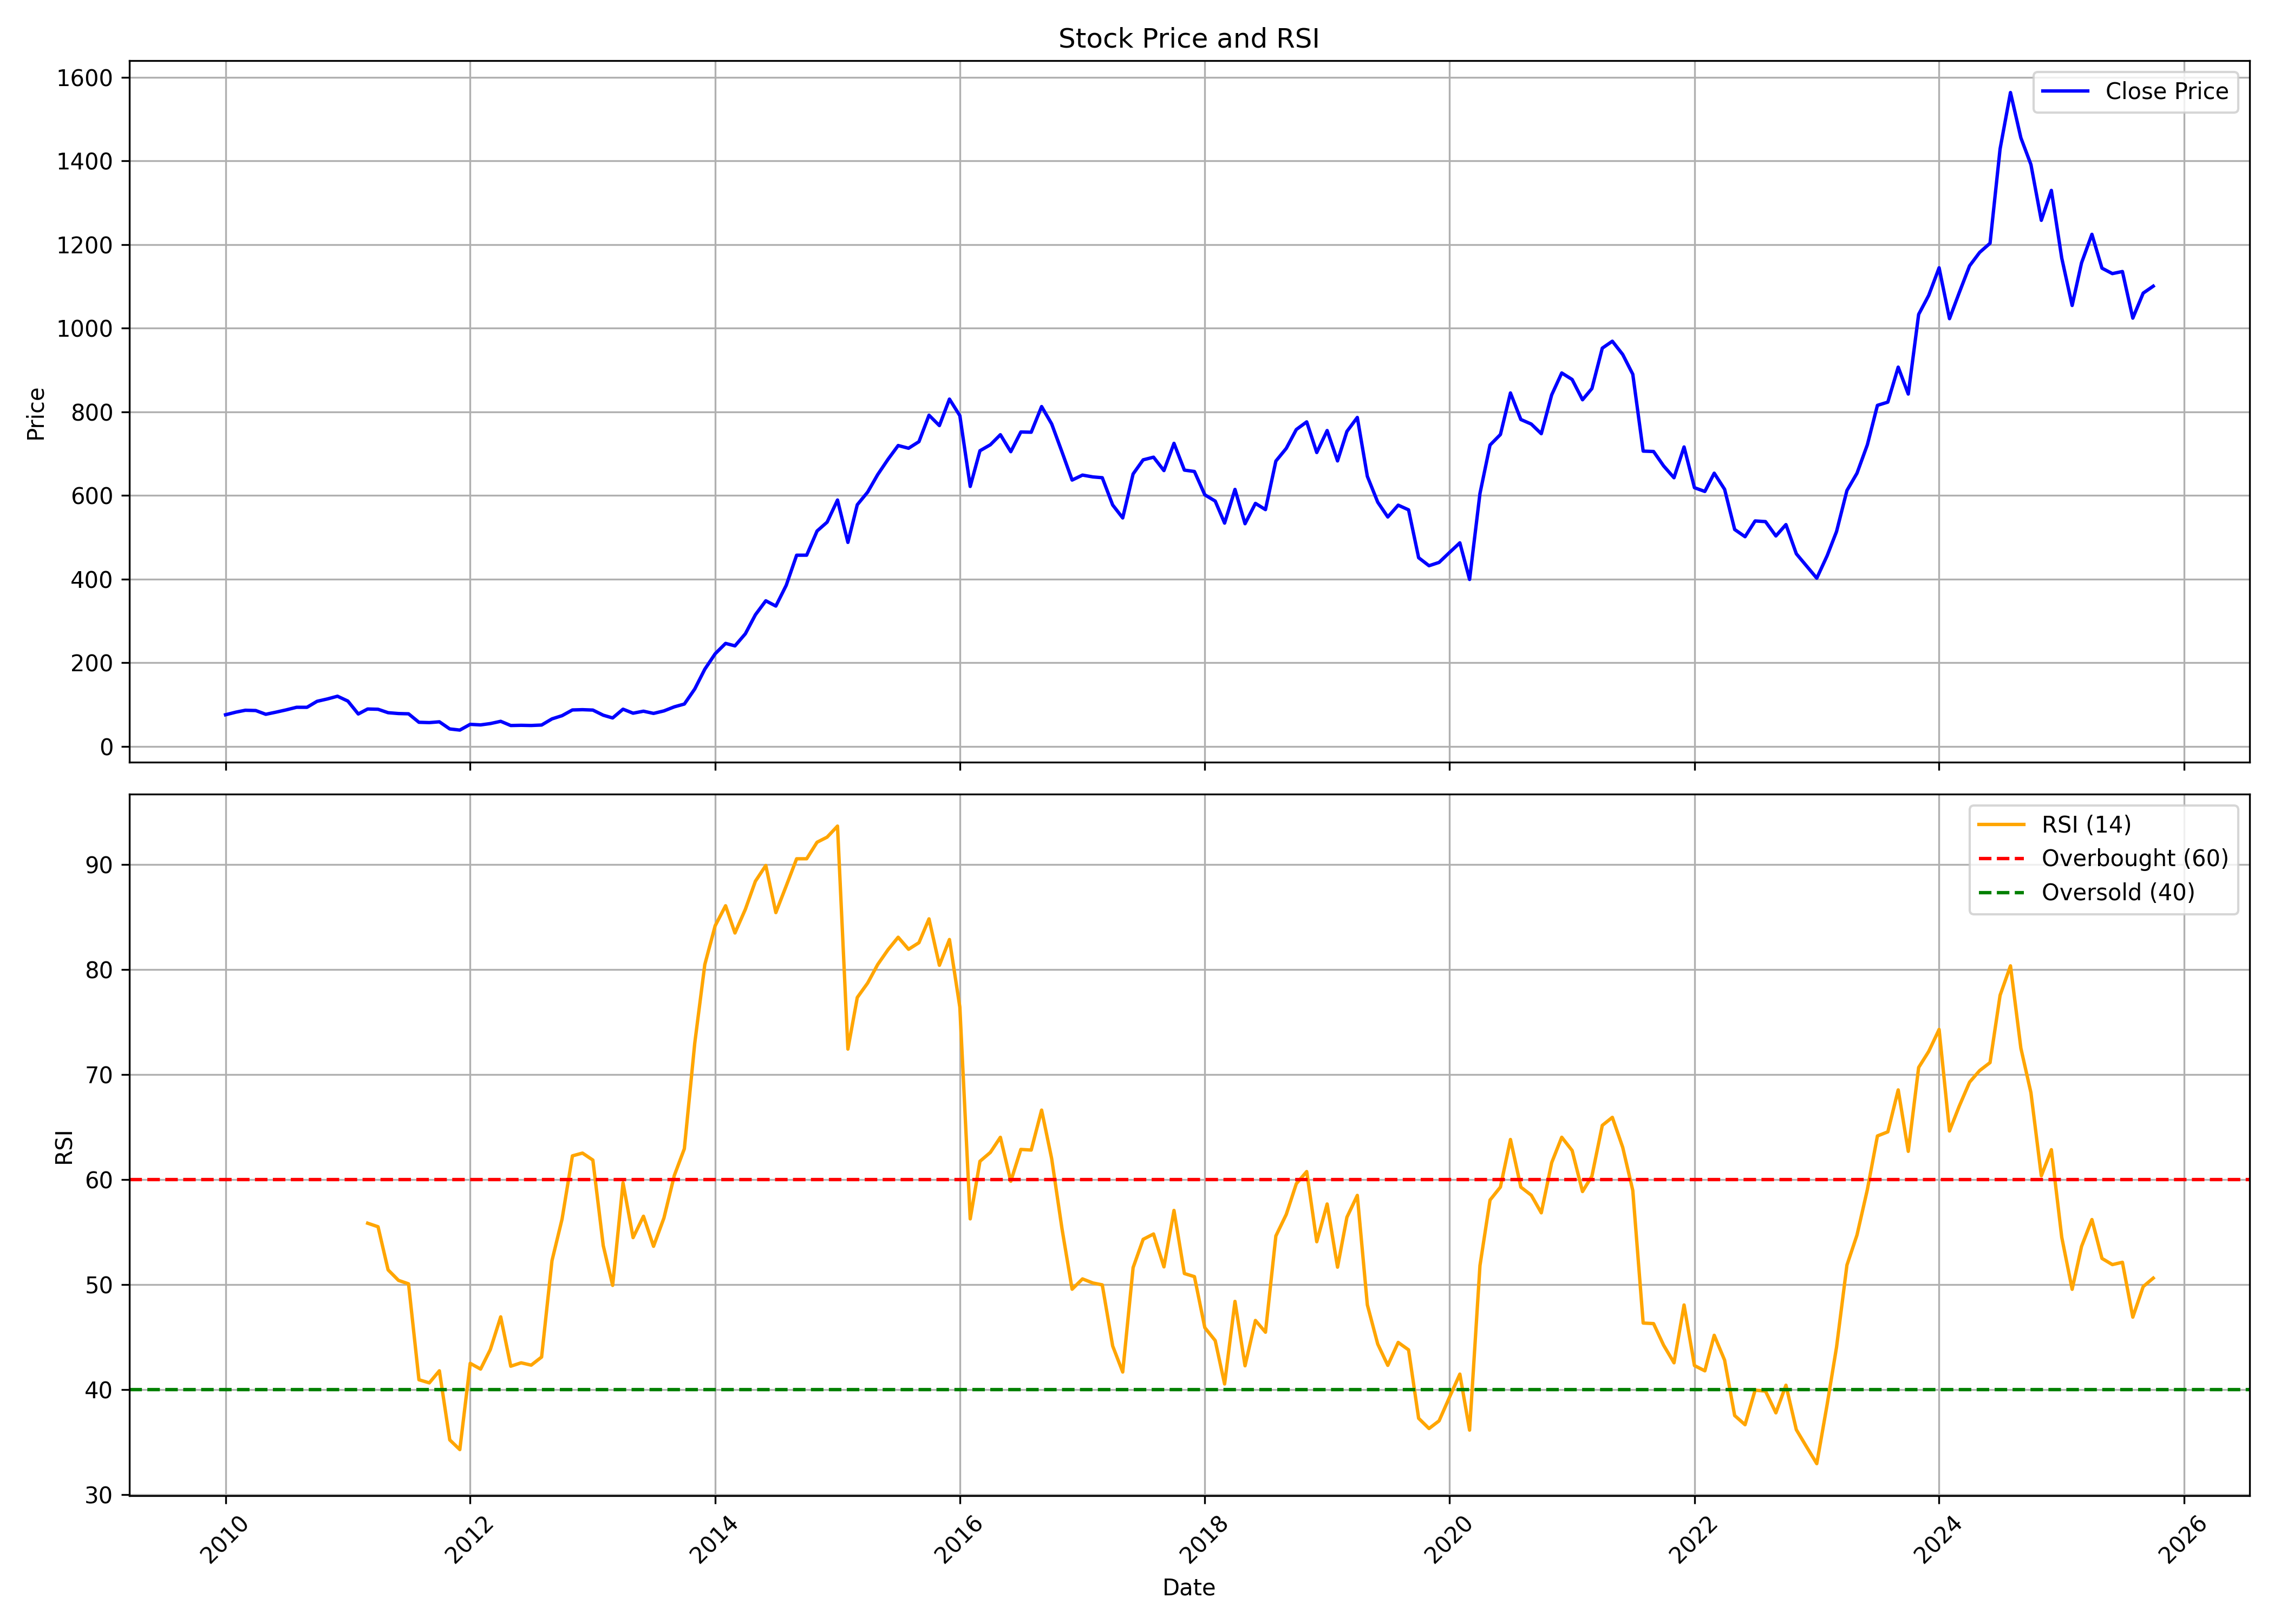

Source data for this figure (header and first rows):
, date, symbol, open, high, low, close, volume, rsi
0, 2010-01-01, AUROPHARMA, 81.94, 84.91, 72.79, 75.75, 35034880, 
1, 2010-02-01, AUROPHARMA, 76.83, 85.77, 76.83, 82.02, 40183390, 
2, 2010-03-01, AUROPHARMA, 82.29, 89.25, 82.29, 86.5, 40780740, 
3, 2010-04-01, AUROPHARMA, 86.55, 89.09, 79.58, 85.85, 17006840, 
4, 2010-05-01, AUROPHARMA, 85.85, 86.47, 74.38, 76.88, 26841900, 
5, 2010-06-01, AUROPHARMA, 77, 84.28, 71.5, 82.06, 41146740, 
6, 2010-07-01, AUROPHARMA, 82.13, 91.78, 80.87, 87.44, 29850220, 
7, 2010-08-01, AUROPHARMA, 87.68, 99.19, 83.58, 93.63, 72641500, 
8, 2010-09-01, AUROPHARMA, 94.94, 99.98, 92.24, 93.58, 45363560, 
9, 2010-10-01, AUROPHARMA, 95.95, 111.3, 94.67, 107.9, 37293200, 
10, 2010-11-01, AUROPHARMA, 109.1, 122.9, 105.7, 113.6, 35690690, 
11, 2010-12-01, AUROPHARMA, 110.1, 123.2, 109.2, 120.1, 29539230, 
12, 2011-01-01, AUROPHARMA, 119.4, 125.8, 105.2, 108.5, 29710340, 
13, 2011-02-01, AUROPHARMA, 110.1, 112.6, 71.37, 77.63, 104557032, 
14, 2011-03-01, AUROPHARMA, 78.96, 95.75, 78.34, 89.54, 109902548, 55.84
15, 2011-04-01, AUROPHARMA, 90.02, 94.13, 86.22, 88.88, 36459056, 55.51
16, 2011-05-01, AUROPHARMA, 89.1, 90.34, 72.47, 80.7, 64424474, 51.4
17, 2011-06-01, AUROPHARMA, 81.06, 84.53, 75.28, 78.66, 39441406, 50.4
18, 2011-07-01, AUROPHARMA, 79.28, 86.32, 74.96, 78.02, 48487070, 50.07
19, 2011-08-01, AUROPHARMA, 79.52, 80.14, 56.29, 57.76, 63644292, 40.94
20, 2011-09-01, AUROPHARMA, 57.76, 66.59, 56.52, 57.01, 43515080, 40.64
21, 2011-10-01, AUROPHARMA, 56.8, 63.14, 54.23, 58.91, 26452220, 41.79
22, 2011-11-01, AUROPHARMA, 58.91, 61.03, 36.83, 41.84, 76831050, 35.21
23, 2011-12-01, AUROPHARMA, 42.65, 45.17, 38.17, 39.13, 38464118, 34.29
24, 2012-01-01, AUROPHARMA, 39.47, 53.38, 39.24, 52.85, 51412434, 42.5
25, 2012-02-01, AUROPHARMA, 53.1, 57.17, 46.44, 51.51, 65079964, 41.96
26, 2012-03-01, AUROPHARMA, 51.01, 60.98, 49.72, 54.69, 56062120, 43.81
27, 2012-04-01, AUROPHARMA, 53.31, 64.98, 50.09, 60.09, 62886286, 46.93
28, 2012-05-01, AUROPHARMA, 60.09, 61.72, 46.18, 50.02, 57335236, 42.23
29, 2012-06-01, AUROPHARMA, 50.07, 51.42, 47.63, 50.55, 37447240, 42.55
30, 2012-07-01, AUROPHARMA, 49.79, 54.34, 46, 50.09, 28769626, 42.33
31, 2012-08-01, AUROPHARMA, 50.57, 53.93, 47.02, 51.19, 49975792, 43.1
32, 2012-09-01, AUROPHARMA, 51.82, 67.25, 51.59, 65.91, 87420674, 52.28
33, 2012-10-01, AUROPHARMA, 66.25, 76.49, 63.17, 73.54, 77912264, 56.22
34, 2012-11-01, AUROPHARMA, 73.75, 88.14, 73.75, 87.26, 110522938, 62.26
35, 2012-12-01, AUROPHARMA, 87.86, 93.48, 84.36, 87.91, 86740078, 62.52
36, 2013-01-01, AUROPHARMA, 88.07, 95.1, 82.94, 86.98, 78969620, 61.86
37, 2013-02-01, AUROPHARMA, 87.26, 90.92, 73.29, 74.68, 88941180, 53.71
38, 2013-03-01, AUROPHARMA, 75.39, 79.52, 59.34, 68.11, 78959028, 49.93
39, 2013-04-01, AUROPHARMA, 73.73, 90.53, 68.53, 89.08, 102547318, 59.69
40, 2013-05-01, AUROPHARMA, 89.08, 94.4, 77.84, 79.52, 77090082, 54.47
41, 2013-06-01, AUROPHARMA, 79.52, 87.96, 72.56, 84.28, 99386046, 56.51
42, 2013-07-01, AUROPHARMA, 84.51, 91.25, 73.85, 79, 89173590, 53.65
43, 2013-08-01, AUROPHARMA, 79.65, 90.72, 64.74, 84.96, 104323756, 56.34
44, 2013-09-01, AUROPHARMA, 84.7, 96.1, 79.88, 94.69, 83440306, 60.38
45, 2013-10-01, AUROPHARMA, 95.23, 104.9, 92.71, 101.4, 83238600, 62.94
46, 2013-11-01, AUROPHARMA, 101.6, 139.4, 101.6, 137.4, 135103920, 72.98
47, 2013-12-01, AUROPHARMA, 139.1, 194.8, 138.1, 184.6, 233401884, 80.47
48, 2014-01-01, AUROPHARMA, 185, 224.6, 175, 221.7, 245070978, 84.17
49, 2014-02-01, AUROPHARMA, 221.9, 253.8, 217.8, 246.4, 227369416, 86.07
50, 2014-03-01, AUROPHARMA, 247.3, 256.2, 227, 240.4, 123520502, 83.47
51, 2014-04-01, AUROPHARMA, 239.3, 279.1, 239.3, 269.4, 99281150, 85.73
52, 2014-05-01, AUROPHARMA, 269.4, 319.6, 269.4, 314.9, 110017300, 88.4
53, 2014-06-01, AUROPHARMA, 311.4, 367.7, 291, 348.3, 68983712, 89.9
54, 2014-07-01, AUROPHARMA, 349.7, 371, 303.7, 335.6, 75895198, 85.42
55, 2014-08-01, AUROPHARMA, 333, 393.5, 329, 385.3, 60774392, 87.96
56, 2014-09-01, AUROPHARMA, 389.2, 463.1, 360.3, 457.2, 90651304, 90.54
57, 2014-10-01, AUROPHARMA, 457.5, 473.3, 413.2, 457.3, 50098812, 90.54
58, 2014-11-01, AUROPHARMA, 459, 544.2, 452.1, 515.1, 53261772, 92.11
59, 2014-12-01, AUROPHARMA, 516.1, 553.4, 477, 536.3, 44690534, 92.6
... 130 more rows
